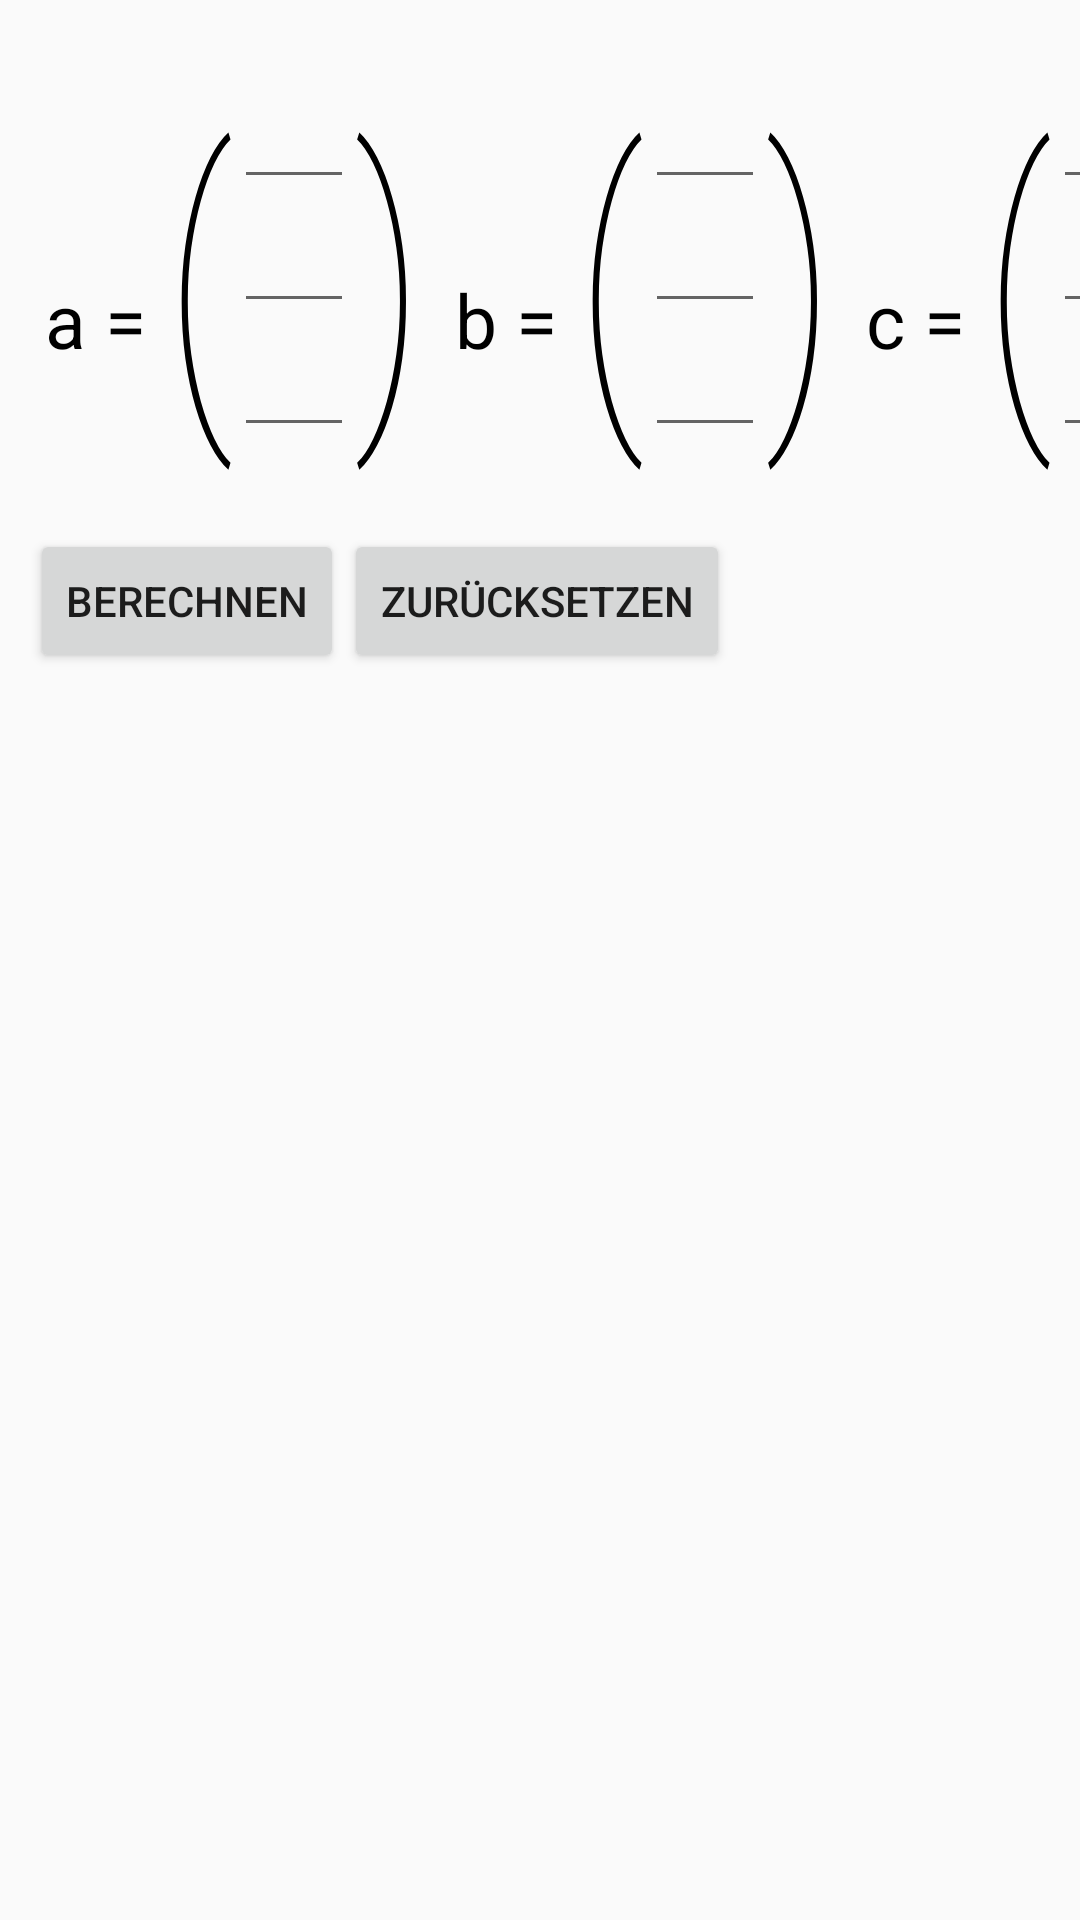

This screen was rendered from an Android layout file. Write that file and the resources it references.
<!-- AndroidManifest.xml: application theme AppTheme -->
<!-- res/layout/fragement_spatprodukt.xml -->
<?xml version="1.0" encoding="utf-8"?>
<LinearLayout xmlns:android="http://schemas.android.com/apk/res/android"
    xmlns:tools="http://schemas.android.com/tools"
    android:layout_width="match_parent"
    android:layout_height="match_parent"
    android:orientation="vertical">

    

    <ScrollView
        android:layout_width="wrap_content"
        android:layout_height="wrap_content"
        android:layout_marginTop="0dp">

        <LinearLayout
        android:layout_width="wrap_content"
        android:layout_height="wrap_content"
        android:orientation="horizontal">

                <TextView
                    android:layout_width="wrap_content"
                    android:layout_height="wrap_content"
                    android:text="a = "
                    android:textColor="#000000"
                    android:textSize="25sp"
                    android:layout_marginLeft="15dp"/>

        <TextView
            android:layout_width="wrap_content"
            android:layout_height="wrap_content"
            android:text="("
            android:textScaleX="0.7"
            android:fontFamily="sans-serif-thin"
            android:textSize="110sp"
            android:textColor="#000000"
            android:layout_marginTop="15dp"/>

        <LinearLayout
            android:layout_width="wrap_content"
            android:layout_height="wrap_content"
            android:orientation="vertical">

            <EditText
                android:id="@+id/v1_1"
                android:layout_width="40sp"
                android:layout_height="wrap_content"
                android:layout_marginTop="25dp"
                android:imeOptions="actionNext"/>

            <EditText
                android:id="@+id/v1_2"
                android:layout_width="40sp"
                android:layout_height="wrap_content"
                android:imeOptions="actionNext"/>

            <EditText
                android:id="@+id/v1_3"
                android:layout_width="40sp"
                android:layout_height="wrap_content"
                android:imeOptions="actionNext"/>

        </LinearLayout>

        <TextView
            android:layout_width="wrap_content"
            android:layout_height="wrap_content"
            android:text=")"
            android:textScaleX="0.7"
            android:fontFamily="sans-serif-thin"
            android:textSize="110sp"
            android:textColor="#000000"
            android:layout_marginTop="15dp"/>

        <TextView
            android:layout_width="wrap_content"
            android:layout_height="wrap_content"
            android:text="b = "
            android:textColor="#000000"
            android:textSize="25sp"
            android:layout_marginLeft="10dp"/>

        <TextView
            android:layout_width="wrap_content"
            android:layout_height="wrap_content"
            android:text="("
            android:textScaleX="0.7"
            android:fontFamily="sans-serif-thin"
            android:textSize="110sp"
            android:textColor="#000000"
            android:layout_marginTop="15dp"/>

        <LinearLayout
            android:layout_width="wrap_content"
            android:layout_height="wrap_content"
            android:orientation="vertical">

            <EditText
                android:id="@+id/v2_1"
                android:layout_width="40sp"
                android:layout_height="wrap_content"
                android:layout_marginTop="25dp"
                android:imeOptions="actionNext"/>

            <EditText
                android:id="@+id/v2_2"
                android:layout_width="40sp"
                android:layout_height="wrap_content"
                android:imeOptions="actionNext"/>

            <EditText
                android:id="@+id/v2_3"
                android:layout_width="40sp"
                android:layout_height="wrap_content"
                android:imeOptions="actionNext"/>

        </LinearLayout>

        <TextView
            android:layout_width="wrap_content"
            android:layout_height="wrap_content"
            android:text=")"
            android:textScaleX="0.7"
            android:fontFamily="sans-serif-thin"
            android:textSize="110sp"
            android:textColor="#000000"
            android:layout_marginTop="15dp"/>

        <TextView
            android:layout_width="wrap_content"
            android:layout_height="wrap_content"
            android:text="c = "
            android:textColor="#000000"
            android:textSize="25sp"
            android:layout_marginLeft="10dp"/>

        <TextView
            android:layout_width="wrap_content"
            android:layout_height="wrap_content"
            android:text="("
            android:textScaleX="0.7"
            android:fontFamily="sans-serif-thin"
            android:textSize="110sp"
            android:textColor="#000000"
            android:layout_marginTop="15dp"/>

        <LinearLayout
            android:layout_width="wrap_content"
            android:layout_height="wrap_content"
            android:orientation="vertical">

            <EditText
                android:id="@+id/v3_1"
                android:layout_width="40sp"
                android:layout_height="wrap_content"
                android:layout_marginTop="25dp"
                android:imeOptions="actionNext"/>

            <EditText
                android:id="@+id/v3_2"
                android:layout_width="40sp"
                android:layout_height="wrap_content"
                android:imeOptions="actionNext"/>

            <EditText
                android:id="@+id/v3_3"
                android:layout_width="40sp"
                android:layout_height="wrap_content"
                android:imeOptions="actionNext"/>

        </LinearLayout>

        <TextView
            android:layout_width="wrap_content"
            android:layout_height="wrap_content"
            android:text=")"
            android:textScaleX="0.7"
            android:fontFamily="sans-serif-thin"
            android:textSize="110sp"
            android:textColor="#000000"
            android:layout_marginTop="15dp"/>

    </LinearLayout>

    </ScrollView>

    <LinearLayout
        android:layout_width="wrap_content"
        android:layout_height="wrap_content"
        android:orientation="horizontal"
        android:layout_marginTop="15dp">

        <Button
            android:id="@+id/btn_berechnen"
            android:layout_width="wrap_content"
            android:layout_height="wrap_content"
            android:text="Berechnen"
            android:layout_marginLeft="10dp"/>

        <Button
            android:id="@+id/btn_reset"
            android:layout_width="wrap_content"
            android:layout_height="wrap_content"
            android:text="Zurücksetzen" />

    </LinearLayout>

    <TextView
        android:layout_width="wrap_content"
        android:layout_height="wrap_content"
        android:id="@+id/result"
        android:textColor="#000000"
        android:textSize="15sp"/>

</LinearLayout>
<!-- resources referenced by this layout -->
<resources>
  <style name="AppTheme" parent="Theme.AppCompat.Light.DarkActionBar">
          
          <item name="colorPrimary">@color/colorPrimary</item>
          <item name="colorPrimaryDark">@color/colorPrimaryDark</item>
          <item name="colorAccent">@color/colorAccent</item>
          <item name="android:textColorHint">#74FF0000</item>
      </style>
  <color name="colorPrimary">#2196F3</color>
  <color name="colorPrimaryDark">#3F51B5</color>
  <color name="colorAccent">#2196F3</color>
</resources>
